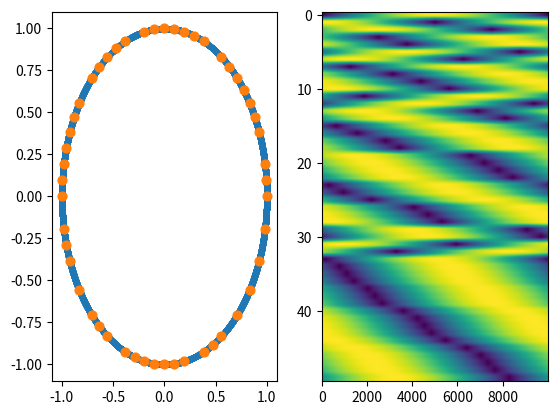

The script that saved this image:
"""
Programmer: Chris Tralie ([email redacted])
Purpose: To provide tools for quickly computing all pairs self-similarity
and cross-similarity matrices, for doing "greedy permutations," and for
some topological operations like adding cocycles and creating partitions of unity
"""
import numpy as np
import matplotlib.pyplot as plt
import scipy.misc
import scipy.sparse as sparse

"""#########################################
   Self-Similarity And Cross-Similarity
#########################################"""

def get_csm(X, Y):
    """
    Return the Euclidean cross-similarity matrix between the M points
    in the Mxd matrix X and the N points in the Nxd matrix Y.
    
    Parameters
    ----------
    X : ndarray (M, d)
        A matrix holding the coordinates of M points
    Y : ndarray (N, d) 
        A matrix holding the coordinates of N points
    Return
    ------
    D : ndarray (M, N)
        An MxN Euclidean cross-similarity matrix
    """
    C = np.sum(X**2, 1)[:, None] + np.sum(Y**2, 1)[None, :] - 2*X.dot(Y.T)
    C[C < 0] = 0
    return np.sqrt(C)

def get_ssm(X):
    return get_csm(X, X)


"""#########################################
         Greedy Permutations
#########################################"""

def get_greedy_perm_euclidean(X, M, verbose = False):
    """
    A Naive O(NM) algorithm to do furthest points sampling, assuming
    the input is a Euclidean point cloud.  This saves computation
    over having compute the full distance matrix if the number of
    landmarks M << N
    
    Parameters
    ----------
    X : ndarray (N, d) 
        An Nxd Euclidean point cloud
    M : integer
        Number of landmarks to compute
    verbose: boolean
        Whether to print progress

    Return
    ------
    result: Dictionary
        {'Y': An Mxd array of landmarks, 
         'perm': An array of indices into X of the greedy permutation
         'lambdas': Insertion radii of the landmarks
         'D': An MxN array of distances from landmarks to points in X}
    """
    # By default, takes the first point in the permutation to be the
    # first point in the point cloud, but could be random
    N = X.shape[0]
    perm = np.zeros(M, dtype=np.int64)
    lambdas = np.zeros(M)
    ds = get_csm(X[0, :][None, :], X).flatten()
    D = np.zeros((M, N))
    D[0, :] = ds
    for i in range(1, M):
        idx = np.argmax(ds)
        perm[i] = idx
        lambdas[i] = ds[idx]
        thisds = get_csm(X[idx, :][None, :], X).flatten()
        D[i, :] = thisds
        ds = np.minimum(ds, thisds)
    Y = X[perm, :]
    return {'Y':Y, 'perm':perm, 'lambdas':lambdas, 'D':D}

def get_greedy_perm_dm(D, M, verbose = False):
    """
    A Naive O(NM) algorithm to do furthest points sampling, assuming
    the input is a N x N distance matrix
    
    Parameters
    ----------
    D : ndarray (N, N) 
        An N x N distance matrix
    M : integer
        Number of landmarks to compute
    verbose: boolean
        Whether to print progress

    Return
    ------
    result: Dictionary
        {'perm': An array of indices into X of the greedy permutation
         'lambdas': Insertion radii of the landmarks
         'DLandmarks': An MxN array of distances from landmarks to points in the point cloud}
    """
    # By default, takes the first point in the permutation to be the
    # first point in the point cloud, but could be random
    N = D.shape[0]
    perm = np.zeros(M, dtype=np.int64)
    lambdas = np.zeros(M)
    ds = D[0, :]
    for i in range(1, M):
        idx = np.argmax(ds)
        perm[i] = idx
        lambdas[i] = ds[idx]
        ds = np.minimum(ds, D[idx, :])
    DLandmarks = D[perm, :] 
    return {'perm':perm, 'lambdas':lambdas, 'DLandmarks':DLandmarks}

def test_greedy_perm_euclidean():
    t = np.linspace(0, 2*np.pi, 10000)
    X = np.zeros((len(t), 2))
    X[:, 0] = np.cos(t)
    X[:, 1] = np.sin(t)
    res = get_greedy_perm_euclidean(X, 50, True)
    Y, D = res['Y'], res['D']
    plt.subplot(121)
    plt.scatter(X[:, 0], X[:, 1], 10)
    plt.scatter(Y[:, 0], Y[:, 1], 40)
    plt.subplot(122)
    plt.imshow(D, aspect = 'auto')
    plt.show()




"""#########################################
        Cohomology Utility Functions
#########################################"""

def add_cocycles(c1, c2, p = 2, real = False):
    S = {}
    c = np.concatenate((c1, c2), 0)
    for k in range(c.shape[0]):
        [i, j, v] = c[k, :]
        i, j = min(i, j), max(i, j)
        if not (i, j) in S:
            S[(i, j)] = v
        else:
            S[(i, j)] += v
    cret = np.zeros((len(S), 3))
    cret[:, 0:2] = np.array([s for s in S])
    cret[:, 2] = np.array([np.mod(S[s], p) for s in S])
    dtype = np.int64
    if real:
        dtype = np.float32
    cret = np.array(cret[cret[:, -1] > 0, :], dtype = dtype)
    return cret

def make_delta0(R):
    """
    Return the delta0 coboundary matrix
    :param R: NEdges x 2 matrix specifying edges, where orientation
    is taken from the first column to the second column
    R specifies the "natural orientation" of the edges, with the
    understanding that the ranking will be specified later
    It is assumed that there is at least one edge incident
    on every vertex
    """
    NVertices = int(np.max(R) + 1)
    NEdges = R.shape[0]
    
    #Two entries per edge
    I = np.zeros((NEdges, 2))
    I[:, 0] = np.arange(NEdges)
    I[:, 1] = np.arange(NEdges)
    I = I.flatten()
    
    J = R[:, 0:2].flatten()
    
    V = np.zeros((NEdges, 2))
    V[:, 0] = -1
    V[:, 1] = 1
    V = V.flatten()
    I = np.array(I, dtype=int)
    J = np.array(J, dtype=int)
    Delta = sparse.coo_matrix((V, (I, J)), shape=(NEdges, NVertices)).tocsr()
    return Delta


"""#########################################
        Partition of Unity Functions
#########################################"""

def partunity_linear(ds, r_cover):
    """
    Parameters
    ----------
    ds: ndarray(n)
        Some subset of distances between landmarks and 
        data points
    r_cover: float
        Covering radius
    Returns
    -------
    varphi: ndarray(n)
        The bump function
    """
    return r_cover - ds

def partunity_quadratic(ds, r_cover):
    """
    Parameters
    ----------
    ds: ndarray(n)
        Some subset of distances between landmarks and 
        data points
    r_cover: float
        Covering radius
    Returns
    -------
    varphi: ndarray(n)
        The bump function
    """
    return (r_cover - ds)**2

def partunity_exp(ds, r_cover):
    """
    Parameters
    ----------
    ds: ndarray(n)
        Some subset of distances between landmarks and 
        data points
    r_cover: float
        Covering radius
    Returns
    -------
    varphi: ndarray(n)
        The bump function
    """
    return np.exp(r_cover**2/(ds**2-r_cover**2))

if __name__ == '__main__':
    test_greedy_perm_euclidean()
